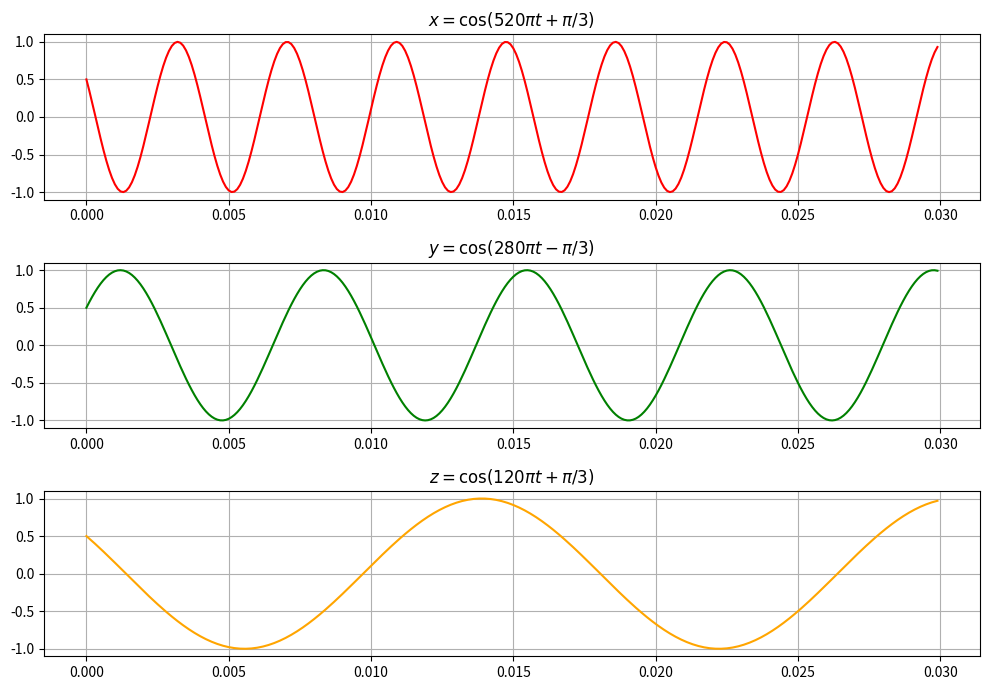
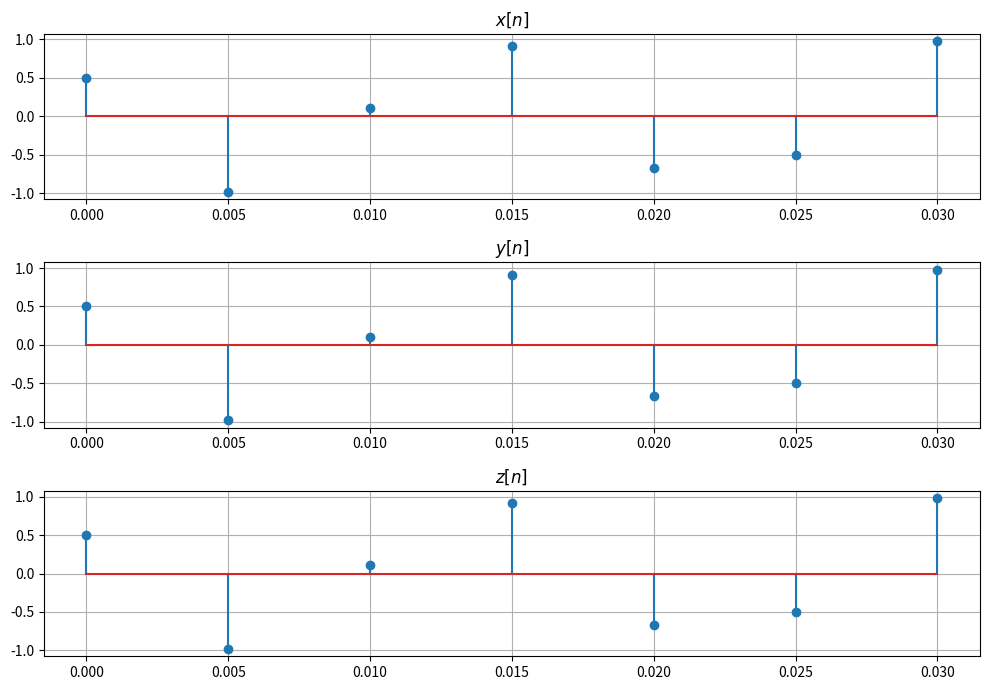

Recreate these plots in Python, in order.
# -*- coding: utf-8 -*-
"""
Created on Wed Oct 14 19:45:04 2026

@author: Teodor Vasile
"""

import numpy as np
import matplotlib.pyplot as plt

def x(t):
    return np.cos(520*np.pi*t + np.pi/3) 

def y(t):
    return np.cos(280*np.pi*t - np.pi/3) 

def z(t):
    return np.cos(120*np.pi*t + np.pi/3)


## a)
t = np.arange(0, 0.03, 0.0001)

## b)
fig, axs = plt.subplots(3, figsize=(10,7))
axs[0].grid(True)
axs[0].plot(t, x(t), color='red')
axs[0].set_title(r'$x = \cos(520\pi t + \pi/3)$')

axs[1].grid(True)
axs[1].plot(t, y(t), color='green')
axs[1].set_title(r'$y = \cos(280\pi t - \pi/3)$')

axs[2].grid(True)
axs[2].plot(t, z(t), color='orange')
axs[2].set_title(r'$z = \cos(120\pi t + \pi/3)$')

plt.tight_layout()

fig.savefig('fig_1_b.pdf')
plt.show()
plt.close(fig)


## c)
fs = 200
ts = 1/fs
tn = np.arange(0, 0.03 + ts, ts)

fig, axs = plt.subplots(3, figsize=(10,7))
axs[0].grid(True)
axs[0].stem(tn, x(tn))
axs[0].set_title(r'$x[n]$')

axs[1].grid(True)
axs[1].stem(tn, y(tn))
axs[1].set_title(r'$y[n]$')

axs[2].grid(True)
axs[2].stem(tn, z(tn))
axs[2].set_title(r'$z[n]$')

plt.tight_layout()

fig.savefig('fig_1_c.pdf')
plt.show()
plt.close(fig)
